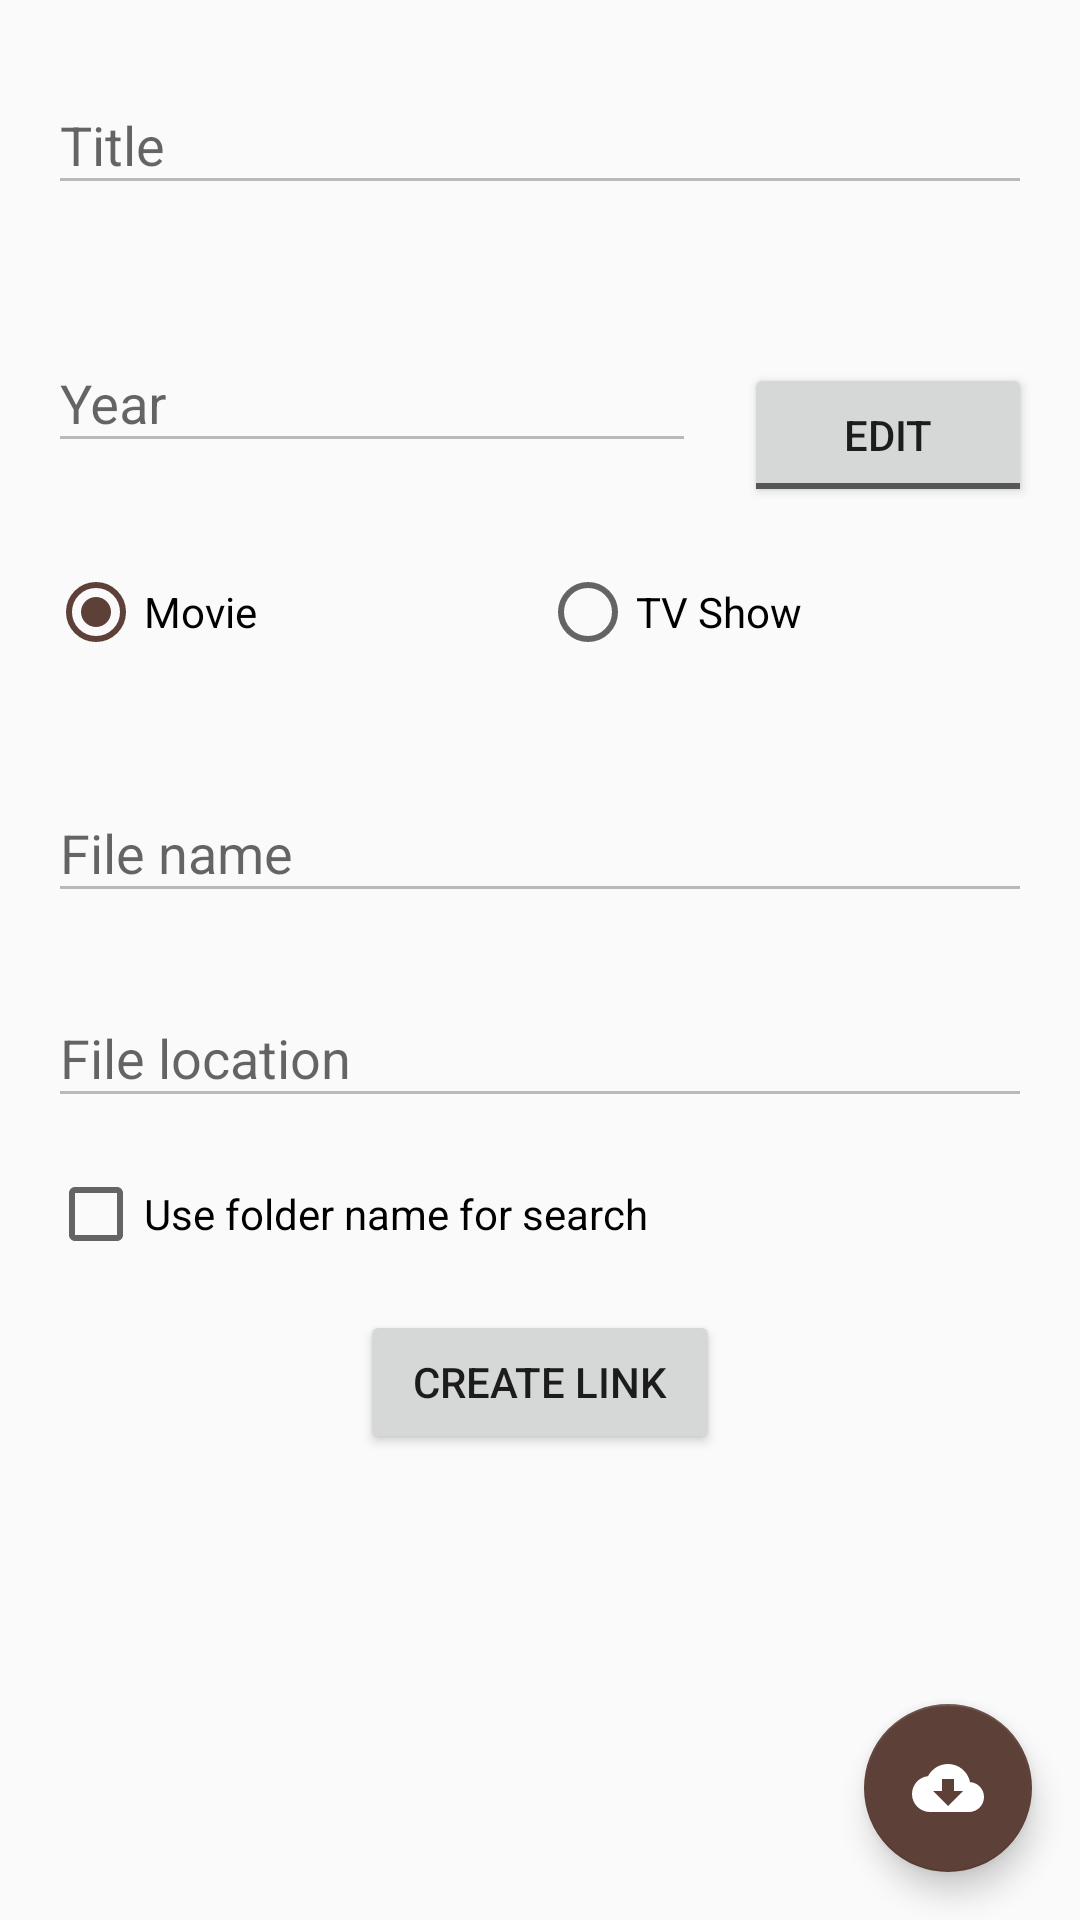

Produce the Android XML layout that renders to this screen, including the resource entries it uses.
<!-- AndroidManifest.xml: application theme AppTheme -->
<!-- res/layout/fragment_details.xml -->
<?xml version="1.0" encoding="utf-8"?>
<ScrollView
    xmlns:android="http://schemas.android.com/apk/res/android"
    xmlns:app="http://schemas.android.com/apk/res-auto"
    xmlns:tools="http://schemas.android.com/tools"
    android:layout_width="match_parent"
    android:layout_height="match_parent"
    android:fillViewport="true">

    <android.support.constraint.ConstraintLayout
        android:layout_width="match_parent"
        android:layout_height="wrap_content"
        android:paddingTop="16dp">

        <android.support.design.widget.TextInputLayout
            android:layout_width="0dp"
            android:layout_height="@dimen/static_textInputLayout_height"
            android:id="@+id/title_wrapper"
            android:layout_marginStart="@dimen/activity_horizontal_margin"
            android:layout_marginEnd="@dimen/activity_horizontal_margin"
            app:layout_constraintTop_toTopOf="parent"
            app:layout_constraintRight_toRightOf="parent"
            app:layout_constraintLeft_toLeftOf="parent">

            <android.support.design.widget.TextInputEditText
                android:id="@+id/title_view"
                android:layout_width="match_parent"
                android:layout_height="wrap_content"
                android:hint="@string/details_title"
                android:enabled="false"/>
        </android.support.design.widget.TextInputLayout>

        <android.support.design.widget.TextInputLayout
            android:layout_width="0dp"
            android:layout_height="@dimen/static_textInputLayout_height"
            android:id="@+id/year_wrapper"
            android:layout_marginStart="@dimen/activity_horizontal_margin"
            android:layout_marginEnd="@dimen/activity_horizontal_margin"
            app:layout_constraintTop_toBottomOf="@+id/title_wrapper"
            app:layout_constraintLeft_toLeftOf="parent"
            app:layout_constraintRight_toLeftOf="@+id/override_toggle">

            <android.support.design.widget.TextInputEditText
                android:id="@+id/year_view"
                android:layout_width="match_parent"
                android:layout_height="wrap_content"
                android:hint="@string/details_year"
                android:enabled="false"
                android:inputType="number"/>
        </android.support.design.widget.TextInputLayout>

        <ToggleButton
            android:id="@+id/override_toggle"
            android:textOn="@string/details_reset"
            android:textOff="@string/details_override"
            android:layout_width="96dp"
            android:layout_height="wrap_content"
            android:layout_marginStart="@dimen/activity_horizontal_margin"
            android:layout_marginEnd="@dimen/activity_horizontal_margin"
            app:layout_constraintRight_toRightOf="parent"
            android:layout_marginTop="8dp"
            app:layout_constraintTop_toBottomOf="@+id/title_wrapper"
            android:layout_marginBottom="8dp"
            app:layout_constraintBottom_toTopOf="@+id/type_radio_group"
            app:layout_constraintVertical_bias="0.5"/>

        <RadioGroup
            android:id="@+id/type_radio_group"
            android:layout_width="0dp"
            android:layout_height="wrap_content"
            app:layout_constraintLeft_toLeftOf="parent"
            app:layout_constraintRight_toRightOf="parent"
            android:layout_marginStart="@dimen/activity_horizontal_margin"
            android:layout_marginEnd="@dimen/activity_horizontal_margin"
            app:layout_constraintTop_toBottomOf="@+id/year_wrapper"
            android:orientation="horizontal">

            <RadioButton
                android:id="@+id/radio_movie"
                android:layout_width="0dp"
                android:layout_height="wrap_content"
                android:layout_weight="1"
                android:text="@string/details_movie"
                android:checked="true"/>
            <RadioButton
                android:id="@+id/radio_tv_show"
                android:layout_width="0dp"
                android:layout_height="wrap_content"
                android:layout_weight="1"
                android:text="@string/details_tv_show"/>
        </RadioGroup>

        <android.support.design.widget.TextInputLayout
            android:id="@+id/file_name_wrapper"
            android:layout_width="0dp"
            android:layout_height="wrap_content"
            app:layout_constraintLeft_toLeftOf="parent"
            app:layout_constraintRight_toRightOf="parent"
            android:layout_marginTop="32dp"
            android:layout_marginStart="@dimen/activity_horizontal_margin"
            android:layout_marginEnd="@dimen/activity_horizontal_margin"
            app:layout_constraintTop_toBottomOf="@+id/type_radio_group">

            <android.support.design.widget.TextInputEditText
                android:id="@+id/file_name_view"
                android:layout_width="match_parent"
                android:layout_height="wrap_content"
                android:hint="@string/details_file_name"
                android:enabled="false"/>
        </android.support.design.widget.TextInputLayout>

        <android.support.design.widget.TextInputLayout
            android:id="@+id/file_location_wrapper"
            android:layout_width="0dp"
            android:layout_height="wrap_content"
            android:layout_marginTop="@dimen/activity_vertical_margin"
            android:layout_marginStart="@dimen/activity_horizontal_margin"
            android:layout_marginEnd="@dimen/activity_horizontal_margin"
            app:layout_constraintTop_toBottomOf="@+id/file_name_wrapper"
            app:layout_constraintRight_toRightOf="parent"
            app:layout_constraintLeft_toLeftOf="parent">

            <android.support.design.widget.TextInputEditText
                android:id="@+id/file_location_view"
                android:layout_width="match_parent"
                android:layout_height="wrap_content"
                android:hint="@string/details_file_parent"
                android:enabled="false"/>
        </android.support.design.widget.TextInputLayout>

        <CheckBox
            android:id="@+id/use_parent_instead_checkbox"
            android:layout_width="0dp"
            android:layout_height="wrap_content"
            app:layout_constraintLeft_toLeftOf="parent"
            app:layout_constraintRight_toRightOf="parent"
            android:layout_marginTop="@dimen/activity_vertical_margin"
            android:layout_marginStart="@dimen/activity_horizontal_margin"
            android:layout_marginEnd="@dimen/activity_horizontal_margin"
            app:layout_constraintTop_toBottomOf="@+id/file_location_wrapper"
            android:text="@string/details_use_parent_instead"/>

        <Button
            android:text="@string/details_create_link"
            android:layout_width="120dp"
            android:layout_height="wrap_content"
            android:id="@+id/create_link"
            android:layout_marginTop="@dimen/activity_vertical_margin"
            android:layout_marginStart="@dimen/activity_horizontal_margin"
            android:layout_marginEnd="@dimen/activity_horizontal_margin"
            app:layout_constraintTop_toBottomOf="@+id/use_parent_instead_checkbox"
            app:layout_constraintRight_toRightOf="parent"
            app:layout_constraintLeft_toLeftOf="parent"/>

        <android.support.design.widget.FloatingActionButton
            android:layout_width="wrap_content"
            android:layout_height="wrap_content"
            android:clickable="true"
            app:fabSize="normal"
            app:srcCompat="@drawable/ic_cloud_download_black_24dp"
            android:id="@+id/floatingActionButton"
            android:layout_gravity="bottom|end"
            app:layout_constraintRight_toRightOf="parent"
            app:layout_constraintBottom_toBottomOf="parent"
            android:layout_margin="@dimen/fab_margin"
            android:tint="@android:color/background_light"/>


    </android.support.constraint.ConstraintLayout>

</ScrollView>
<!-- resources referenced by this layout -->
<resources>
  <dimen name="activity_horizontal_margin">16dp</dimen>
  <dimen name="activity_vertical_margin">16dp</dimen>
  <dimen name="fab_margin">16dp</dimen>
  <dimen name="static_textInputLayout_height">86dp</dimen>
  <!-- drawable ic_cloud_download_black_24dp (drawable) -->
  <vector android:autoMirrored="true" android:height="24dp"
      android:viewportHeight="24.0" android:viewportWidth="24.0"
      android:width="24dp" xmlns:android="http://schemas.android.com/apk/res/android">
      <path android:fillColor="#FF000000" android:pathData="M19.35,10.04C18.67,6.59 15.64,4 12,4 9.11,4 6.6,5.64 5.35,8.04 2.34,8.36 0,10.91 0,14c0,3.31 2.69,6 6,6h13c2.76,0 5,-2.24 5,-5 0,-2.64 -2.05,-4.78 -4.65,-4.96zM17,13l-5,5 -5,-5h3V9h4v4h3z"/>
  </vector>
  <string name="details_create_link">Create Link</string>
  <string name="details_file_name">File name</string>
  <string name="details_file_parent">File location</string>
  <string name="details_movie">Movie</string>
  <string name="details_override">Edit</string>
  <string name="details_reset">Reset</string>
  <string name="details_title">Title</string>
  <string name="details_tv_show">TV Show</string>
  <string name="details_use_parent_instead">Use folder name for search</string>
  <string name="details_year">Year</string>
  <style name="AppTheme" parent="Theme.AppCompat.Light.DarkActionBar">
          
          <item name="colorPrimary">@color/colorPrimary</item>
          <item name="colorPrimaryDark">@color/colorPrimaryDark</item>
          <item name="colorAccent">@color/colorAccent</item>
      </style>
  <color name="colorPrimary">#004D40</color>
  <color name="colorPrimaryDark">#00251a</color>
  <color name="colorAccent">#5d4037</color>
</resources>
